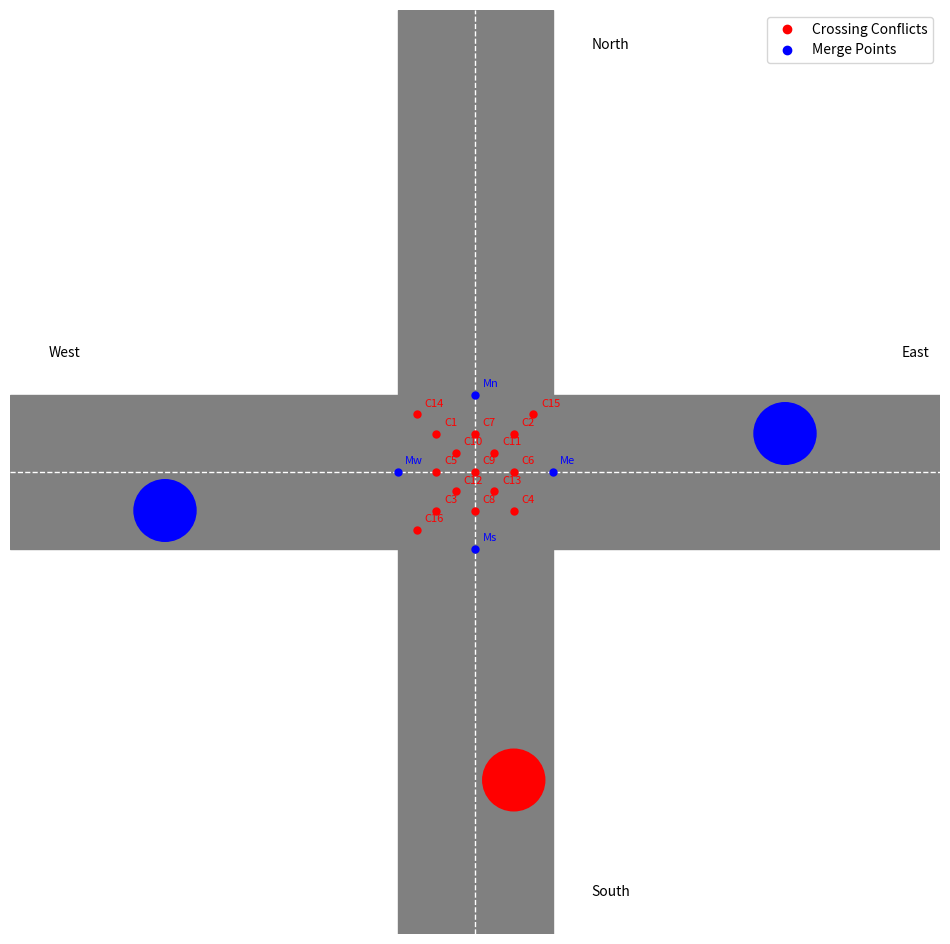

The script that saved this image:
import numpy as np
import matplotlib.pyplot as plt
import matplotlib.animation as animation
from matplotlib.patches import Rectangle, Circle

class IntersectionVisualization:
    def __init__(self):
        # Set up the figure and axis
        self.fig, self.ax = plt.subplots(figsize=(12, 12))
        self.ax.set_xlim(-6, 6)
        self.ax.set_ylim(-6, 6)
        
        # Road dimensions
        self.road_width = 2
        self.vehicles = []  # List to store vehicle objects
        
        # Define conflict points
        self.crossing_points = {
            # North-South traffic crossing East-West traffic (and vice versa)
            'C1': (-0.5, 0.5),   'C2': (0.5, 0.5),
            'C3': (-0.5, -0.5),  'C4': (0.5, -0.5),
            # Left turns crossing straight traffic
            'C5': (-0.5, 0),     'C6': (0.5, 0),
            'C7': (0, 0.5),      'C8': (0, -0.5),
            # Left turns crossing opposing left turns
            'C9': (0, 0),
            # Left turns crossing opposing straight traffic
            'C10': (-0.25, 0.25), 'C11': (0.25, 0.25),
            'C12': (-0.25, -0.25), 'C13': (0.25, -0.25),
            # Right turns crossing straight traffic
            'C14': (-0.75, 0.75), 'C15': (0.75, 0.75),
            'C16': (-0.75, -0.75)
        }
        
        self.merge_points = {
            'Mn': (0, 1),    # North merge
            'Ms': (0, -1),   # South merge
            'Me': (1, 0),    # East merge
            'Mw': (-1, 0)    # West merge
        }
        
        # Initialize the visualization
        self.setup_intersection()
        
    def setup_intersection(self):
        """Draw the intersection with four roads and conflict points"""
        # Draw horizontal road
        self.ax.add_patch(Rectangle((-6, -1), 12, 2, color='gray'))
        # Draw vertical road
        self.ax.add_patch(Rectangle((-1, -6), 2, 12, color='gray'))
        
        # Draw road markings (center lines)
        self.ax.plot([-6, 6], [0, 0], '--', color='white', linewidth=1)
        self.ax.plot([0, 0], [-6, 6], '--', color='white', linewidth=1)
        
        # Add direction labels
        self.ax.text(5.5, 1.5, 'East', fontsize=10)
        self.ax.text(-5.5, 1.5, 'West', fontsize=10)
        self.ax.text(1.5, 5.5, 'North', fontsize=10)
        self.ax.text(1.5, -5.5, 'South', fontsize=10)
        
        # Draw crossing conflict points
        for name, (x, y) in self.crossing_points.items():
            self.ax.plot(x, y, 'ro', markersize=5)
            self.ax.text(x + 0.1, y + 0.1, name, fontsize=8, color='red')
        
        # Draw merge conflict points
        for name, (x, y) in self.merge_points.items():
            self.ax.plot(x, y, 'bo', markersize=5)
            self.ax.text(x + 0.1, y + 0.1, name, fontsize=8, color='blue')
        
        # Add legend
        self.ax.plot([], [], 'ro', label='Crossing Conflicts')
        self.ax.plot([], [], 'bo', label='Merge Points')
        self.ax.legend(loc='upper right')
        
        # Set background color
        self.ax.set_facecolor('green')
        
        # Remove axis
        self.ax.axis('off')
        
    def add_vehicle(self, x, y, is_emergency=False):
        """Add a vehicle to the intersection"""
        color = 'red' if is_emergency else 'blue'
        vehicle = Circle((x, y), 0.4, color=color)
        self.vehicles.append(vehicle)
        self.ax.add_patch(vehicle)
        return vehicle
    
    def update(self, frame):
        """Update function for animation"""
        # This will be implemented later for vehicle movement
        pass
    
    def show(self):
        """Display the intersection"""
        plt.show()

# Test the visualization
if __name__ == "__main__":
    viz = IntersectionVisualization()
    
    # Add some test vehicles
    # Regular vehicle coming from west
    viz.add_vehicle(-4, -0.5)
    # Emergency vehicle coming from south
    viz.add_vehicle(0.5, -4, is_emergency=True)
    # Regular vehicle coming from east
    viz.add_vehicle(4, 0.5)
    
    viz.show()
